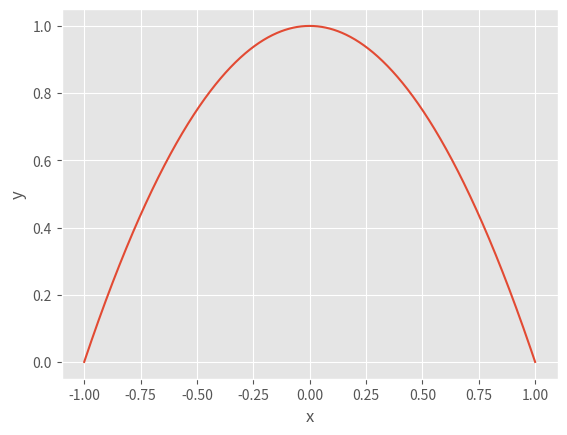

Write the Python code that produced this figure.
from matplotlib import pyplot as plt
import numpy as np
x=np.linspace(-1,1,1000)
plt.style.use('ggplot')
plt.plot(x,-x**2 + 1)
plt.xlabel('x')
plt.ylabel('y')
plt.show()
